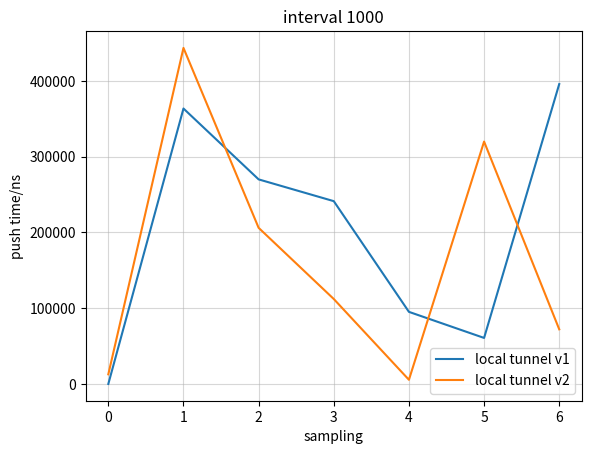

Write the Python code that produced this figure.
import os
from matplotlib import pyplot as plt

file = "bench_result"
query_num = 43
results = []

interval = [10, 50, 200, 500, 1000]

v1_data = [
"423 403 809 616 2283262 570456 599281 242769 456430 498128 332633 564478 588269 578298 511075 441625 557745 621339 572821 432793 402240 369917 381976 662498 645935 349438 306792 377279 379619 391887 733684 452949 413891 378242 433019 447464 321473 287442 101768 744604 659691 345665 396578 201999 148644 229312 144074 719809 507918 305377 345586 276041 182147 195912 134099 189918 193086 103146 116692 95801 231461 194965 121006 282770 687670 454412 888776 514790 557196 416449 300872 138698 248570 167549 94794 245712 45101 276112 116266 365044 679845 506306 333770 270315 205824 207651 165815 350758 711545 462893 382040 158929 155436 207206 142349 222920 179937 182937 168012 171131 226459 596970 526923 347322 330347 186632 126980 256705 175746 164016 214018 594150 580291 333748 329585 269298 267070 96290 175817 250689 111533 274592 99589 210863 494060 701501 462719 299768 182533 198960 173876 196018 142885 564770 498326 466668 331558 201515 192348 183612 145286 146117 192105 205006 218692 140094 286859 116802 226159 172944 136121 233710 129917 872796 577916 416860 192219 183677 226877 206388 278492 536809 521856 485911 384989 329554 167799 95850 222544 111270 149708 196093 9556 1232 383 841 573 162259 563789 639831 380043 384925 261159 241225 181562 223052 273593 623128 521888 472864 295460 79823 231849 128042 87986 238086 119677 156992 85777 171966 154401 522 540 138176 87660 159483 639378 613805 436679 382864 250242 184768 154668 238579 159168 164694 204130 173558 156333 234651 537365 607026 423679 111182 667 166466 169433 179666 143278 152451 105747 150845 179662 65831 176535 54241 154119 170953 210259 211971 201966 817342 418414 425179 290707 128861 202825 200488 156769 165207 319839 538753 398833 368414 253432 120821 143115 206764 89010 242201 121289 231726 134369 151911 185138 182868 139247 206370 136096 177973 439540 703984 392718 421718 182938 263674 124622 220232 161963 154177 332222 682860 494245 297838 157923 168296 161019 123197 240496 168123 278102 116066 97818 97770 263252 167900 170526 111452 259342 411904 561310 388547 321222 269335 146838 209196 65688 572 5702 1904 811 742 664 538 68347 98775 4562 1035 661 828 1043 603 182493 308775 533618 516451 162459 163936 171495 437 2000 332 6014 5798 529 809 897 678 870 601 29506 118651 641 898 753 515 422411 309829 78408 147288 719 1915 1747 10236 3484 663 861 162749 464330 216163 151473 203292 135710 190813 156816 128023 67764 40908 78708 428899 58318 509 763 1935 16510 7110 1220 2314 4428 3645 1194 1113 619 422175 262177 144213 196087 185432 180164 188442 166129 93661 726 176326 126273 682 734 2305 10693 27608 32240 6356 866 657 1145 777 673 376095 394585 171241 167156 214675 166024 94645 621 3356 10476 888 2031 375 4487 5166 6487 8865 11847 2307 5808 1839 1050 130681 265742 219802 137444 199884 217426 152102 174741 219264 100073 488168 91586 199787 33324 132599 65959 474 444 688 775 355 806 110859 71905 120562 344 2556 2523 351 612 334 908 2193 7758 2604 1869 606 4598 8015 7440 4258 2145 783 963 739 1323 776 846 614 631 1022 1291 677 744 505 1008 3886 6004 9220 1278 7972 3562 1436 595 799 343 665 605 432 888 539831 639044 536484 456581 459638 390885 485961 330873 734613 576938 756881 358721 620397 557554 523535 353642 515580 422187 484362 631667 554870 798170 409191 446499 605265 444024 607759 434198 479579 624973 370663 512936 440222 519155 359470 347908 168199 708376 780109 472243 516474 367743 466216 370840 362355 373555 500263 566520 756310 700921 462168 292711 299495 307728 418415 299118 411844 689212 700094 628071 359167 405978 386689 325405 308718 192922 112834 150554 122786 46750 198529 56146 413456 738077 502795 505174 396017 246592 312830 389757 133401 130640 140800 385231 579246 594736 438932 365834 172903 164642 117871 161523 93613 125764 143598 108978 185512 70333 138115 154788 82744 167208 235964 49614 196070 178293 98157 196249 145648 95652 187061 99272"
, "84 571109 425848 536749 517388 481953 437852 425113 422996 264439 404553 195623 148037 348165 535616 179065 296474 304773 414610 177368 185695 397639 187493 421414 180280 356121 263571 373734 210864 180403 187777 446240 217531 451824 149434 41621 349299 258384 437387 153157 137763 77276 464594 180375 261208 261804 150115 125423 189854 416100 209026 336051 160476 177202 219845 393006 198643 360232 194187 148561 302907 267028 14935 33813 1626 308388 100065 2696 6510 24291 191731 3609 199115 162931 134920 5365 2560 166059 183251 79534 14716 1960 221950 95864 3651 6934 81024 185332 214766 86429 613 61245 946 3006 5291 917 881 1364 5607 768 236160 465910 551605 514142 578252 502547 484470 366991 568989 414646 555726 347320 556504 265314 114953 511104 242644 427789 196554 131493 122637 151620 144776"
, "21 512773 441978 253163 339830 270612 296706 301072 257987 248045 246673 245863 181799 280413 247174 251472 79350 104415 104687 76444 110890 80856 122014 37308 2524 60975 527477 480749 468549 283504 219618"
, "8 448800 278543 275929 264264 233577 249111 95108 95206 89852 31618 500328 291631"
, "4 363671 270097 241344 95157 60735 395979"]

v2_data = [
"1272352 2927624 937619 277184 162016 233765 173005 365028 1329594 178228 228313 161270 257303 122606 263812 168591 146138 396227 1229788 207911 322737 190942 278370 158347 225223 188785 751718 1270731 778591 581588 1304789 1001786 283974 1033049 337860 167862 246674 107122 281011 207919 296630 176322 340095 150677 355599 351088 285007 580358 2218751 974091 368444 229260 234106 577366 227456 400695 114419 1900521 1084062 239273 218142 131819 236917 166865 206201 152648 193320 244112 126189 228694 148676 203757 1506023 1552378 125717 271816 288562 203249 231511 187564 230080 146738 258563 133339 283366 169129 298379 190056 252518 268593 104522 509237 1797140 1028272 243677 170374 254811 132971 269246 156593 257929 154277 236879 168705 216448 248462 169214 197829 234193 208684 228505 151723 1053591 772522 231797 155397 211498 155946 238137 174099 209459 100456 276893 111276 277097 139992 228890 240893 168819 191299 228310 273930 153099 262359 147666 1439397 312195 234598 163318 241564 150828 255058 196565 174182 173630 215443 197010 199874 242895 159078 195737 153601 193409 256676 169961 197151 128015 333301 171738 175473 261793 154585 242021 216435 129019 281148 162806 234358 185323 148272 91281 224897 109625 73887 7913 1820 936 588 675 196282 58704 138895 145089 193594 161824 223745 90153 215074 209480 107824 280062 54930 257682 97859 164607 204213 122809 236735 125889 163175 87685 246356 55239 249208 69655 204880 196377 50134 273343 41850 1550198 210819 147671 124923 174412 142887 177710 207829 113889 236744 68336 111507 230047 79640 262908 123257 84624 254223 58516 203851 164698 131634 194491 94883 159943 199201 62737 218530 113663 142627 223616 88524 154659 176102 81226 196572 129042 164059 164151 147245 175619 158434 128720 244835 109410 142258 221118 50203 156730 98101 16736 127790 531 981 1617 4317 4393 5529 8727 1998 7720 7446 6915 6103 11078 6375 7138 5132 10724 6256 7047 10061 4072 690 7604 2156 6318 4426 7191 7267 8667 11955 1874 75115 232608 12510 116643 2826 926 569 1443 2345 3573 6414 8273 7711 9036 990 1902 868 999 825 942 602 736 511 879 864 787 4773 2139 5162 6872 5831 4148 3181 7090 3860 12949 8317 10154 11344 8488 5589 10066 5829 8005 8389 8440 5425 6711 4555 715 835 20374 703 3472 4795 6758 5720 7292 5290 7552 6007 7790 12790 5252 7210 8613 13881 10360 11471 10361 8388 7247 5847 7040 7578 6612 5191 6310 6783 4878 2032 4597 3632 5763 5836 6443 11139 7515 5621 6816 7988 1482 7186 6210 8364 7051 7945 1965 3238 850 644 773 617 882 881 580 1970 824 557 37477 434 654 538621 87526 178473 164214 108217 8609 771 986 49491 9411 21786 1277474 72631 17275 699845 1310975 211796 208194 1374772 1203697 246829 746814 1775778 758069 1353477 755468 462846 1177661 1918945 1153 169069 138956 243130 18772 240596 72186 198670 147395 106195 170766 282940 2506691 92272 237358 122008 141262 168544 117540 167555 129478 119295 179787 171230 214590 78936 155844 224397 90553 159194 144728 196166 131311 217994 1704150 1266913 114925 138491 157557 55151 198556 115494 164224 165847 87549 260793 28872 205867 117546 196634 135758 172002 155142 82712 278622 10501 247362 113566 171101 184704 158172 146713 221435 100376 198366 115639 193518 191393 225962 105240 239628 41258 128438 124390 80169 204516 152418 106625 215549 152035 180643 170560 134653 99214 6930 851 1127 1520 1622 6255 3891 7028 5285 6075 11023 7001 7019 1510 1026 391146 760691 174238 141804 180746 64292 266647 116186 181856 146551 62539 344 706 659 404 1729 1088 5589 2001 6051 5835 11579 12141 5052 7525 15136 5593 10623 7457 8777 9913 8487 10179 6626 8174 8104 9663 8008 11465 8853 8522 10131 7640 9443 7097 8420 6520 5724 7377 5627 1729 6865 2480 210431 1185376 197126 152823 32243 3772 3345 7447 6632 3101 829 518 2152 3302 8677 8620 9392 5765 6141 9404 8641 8555 4954 5727 8084 6921"
, "254470 907642 454834 194716 460560 208333 937483 564906 227871 274756 885330 333777 711283 178890 188198 731938 228193 198227 222813 749740 214310 204954 207685 473006 197828 181143 211642 455290 220501 202975 198919 194160 214064 204642 164408 83628 51437 172629 180519 155858 147259 165068 422380 160143 160902 161472 153182 156030 152235 139417 156023 156731 108577 27047 5673 7583 7259 4917 6774 66812 24481 5663 2759 723 1888 5039 8474 8263 7394 5436 5607 7886 9063 8663 6546 4384 7339 5819 6307 1225 1027 115549 109408 16489 675640 649057 1077921 745935 142728 181193 619918 140482 160077 163008 687059 133050 141457 165561 154868 154851 165867 160696 137986 165082 48555 4063 7281 265722 153935 78399 1894 7521 8786 8963 8115 9322 7441 4815 355600 4859 3095 7865 7192"
, "63617 504438 484648 551286 331805 346273 270868 267144 202529 126029 164066 227123 155730 140187 11891 25746 2758 7292 6998 6733 3594 229271 653910 275418 281143 160287 128080 107750 24150 8460 92092"
, "25447 511643 375737 255394 156860 182685 41586 5125 5826 433384 206628 102361 41852"
, "12723 443690 206127 112135 5475 320006 72107"]

class LocalTunnelDataParser:
    def parse(string_data):
        str_nums = string_data.split(" ")
        nums = []
        size = len(str_nums)
        i = 0
        while i < size:
            nums.append(int(str_nums[i]))
            i += 1
        return nums


class Chart:
    def __init__(self, chart_data, title):
        self.chart_data = chart_data
        self.title = title

    def paint(self, picture_saved_name):
        raise Exception("Chart doesn't implement this function.")

# from matplotlib import pyplot as plt
# #设置x
# x=range(0,8)
# #设置y
# y=[14,17,19,11,14,13,15,16]
# #plot函数需要两个参数，一个是x一个是y
# plt.plot(x,y)
# plt.show()
class LineChart(Chart):
    def __init__(self, chart_data, title):
        Chart.__init__(self, chart_data, title)

    def paint(self, picture_saved_name):
        x0 = range(0, len(self.chart_data[0]))
        x1 = range(0, len(self.chart_data[1]))
        y0 = self.chart_data[0]
        y1 = self.chart_data[1]
        # print(x)
        # print(y0)
        plt.plot(x0, y0, label="local tunnel v1")
        plt.plot(x1, y1, label="local tunnel v2")
        plt.xlabel("sampling")
        plt.ylabel("push time/ns")
        plt.title(self.title)
        plt.grid(alpha=0.5)
        plt.legend()
        plt.savefig(picture_saved_name, dpi=300,format="png")
        # plt.show()


class QueryInfo:
    def __init__(self, id, times):
        self.id = id
        self.times = times

    def getAverageTime(self):
        time_sum = 0
        for time in self.times:
            time_sum += time
        return time_sum / len(self.times)

    def getMinTime(self):
        min_time = 9999999999
        for time in self.times:
            if time < min_time:
                min_time = time
        return min_time

    def getInfoAvg(self):
        return "Q%d: %f" % (self.id, self.getAverageTime())

    def getInfoMin(self):
        return "Q%d: %f" % (self.id, self.getMinTime())

def printQueryInfosAvg(infos):
    sum = 0
    for info in infos:
        print(info.getInfoAvg())
        sum += info.getAverageTime()
    print("Sum: %f" % sum)

def printQueryInfosMin(infos):
    sum = 0
    for info in infos:
        print(info.getInfoMin())
        sum += info.getMinTime()
    print("Sum: %f" % sum)

def analyze():
    with open(file, 'r') as f:
        data = f.readlines()
        if len(data) != query_num:
            exit(-1)
        analyzeImpl(data)

def analyzeImpl(data):
    query_id = 0
    for item in data:
        query_id += 1
        time = ""
        times = []
        for char in item:
            if char == '[':
                continue
            elif char == ',':
                times.append(float(time))
                time = ""
            elif char == ']':
                times.append(float(time))
                time = ""
                break
            else:
                time += char
        results.append(QueryInfo(query_id, times))

def paint(index):
    v1_data_list = LocalTunnelDataParser.parse(v1_data[index])
    v2_data_list = LocalTunnelDataParser.parse(v2_data[index])

    title = "interval %d" % interval[index]
    line_chart = LineChart([v1_data_list, v2_data_list], title)
    line_chart.paint("%s.png" % title)

if __name__ == "__main__":
    # paint(0)
    # paint(1)
    # paint(2)
    # paint(3)
    paint(4)

    # analyze()
    # printQueryInfosMin(results)
